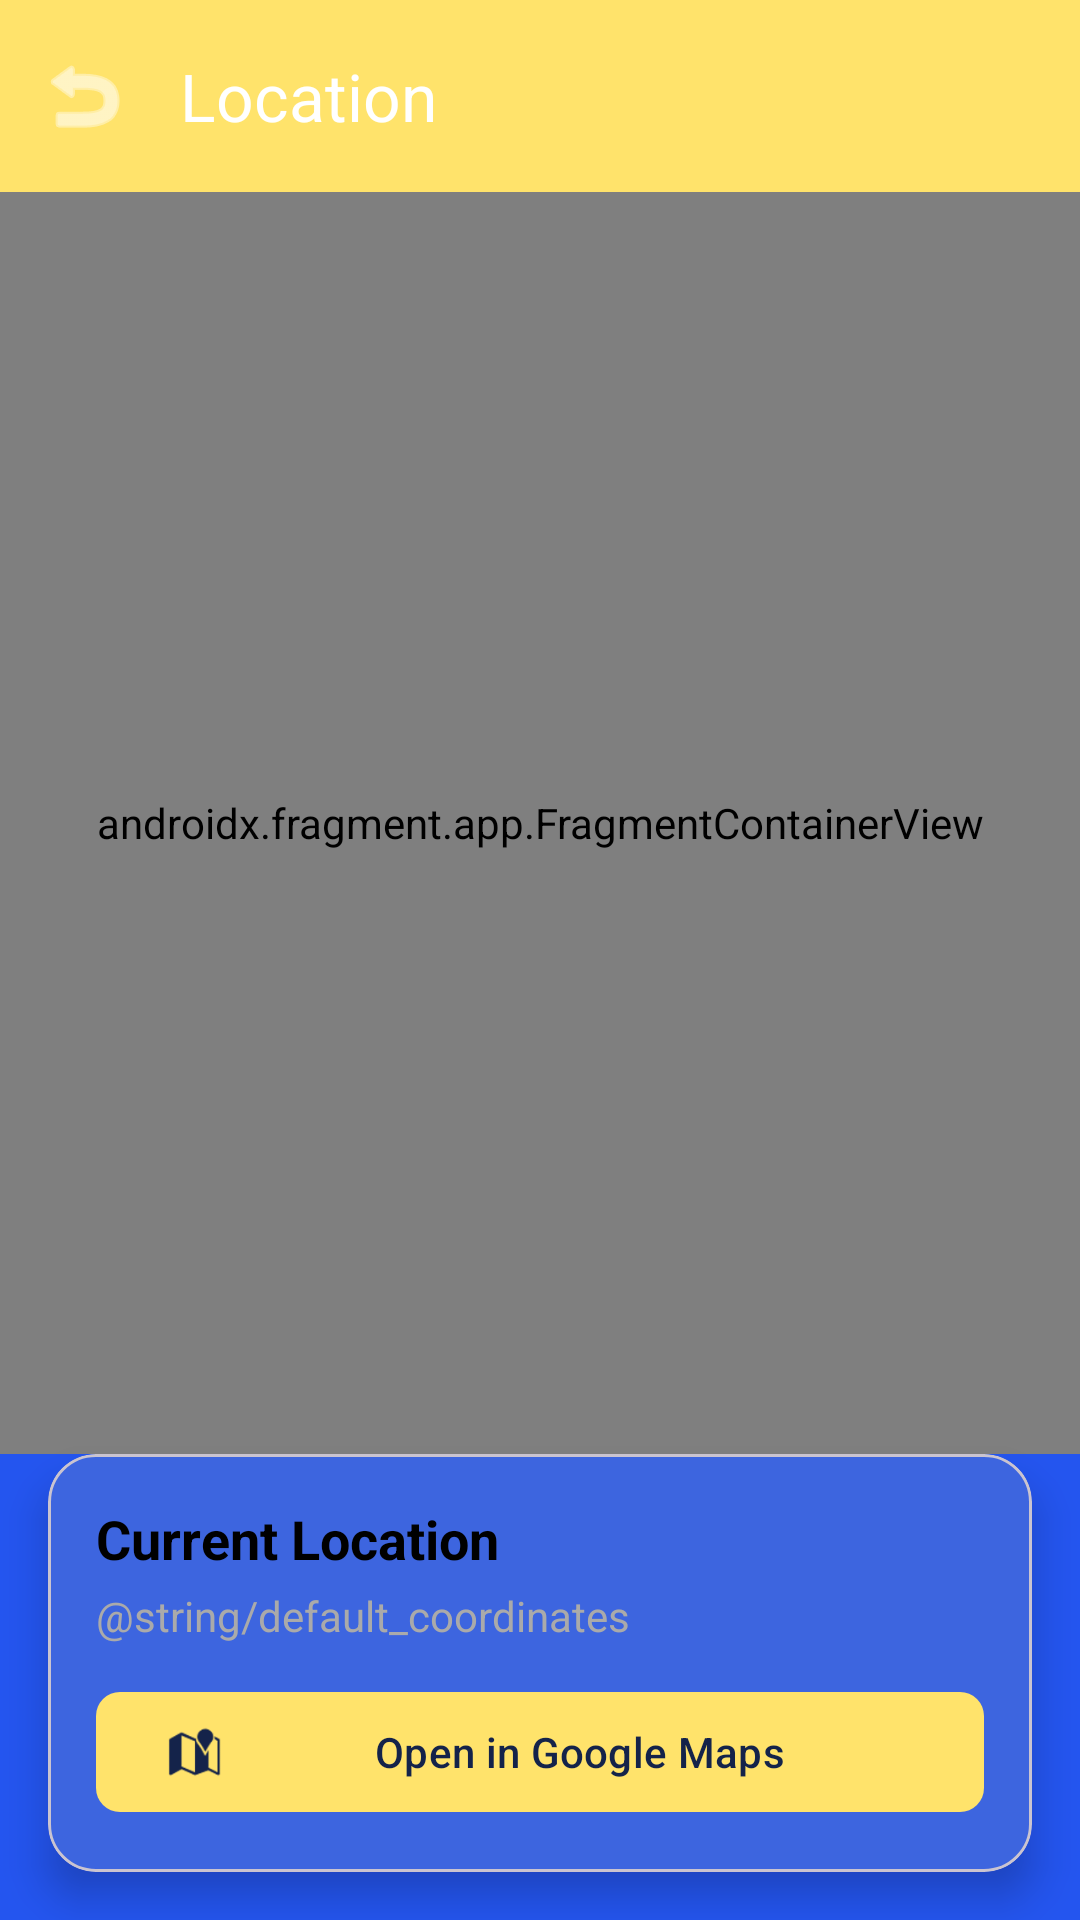

Layout XML and referenced resources for this Android screen:
<!-- AndroidManifest.xml: activity theme Theme.Chatly -->
<!-- res/layout/activity_location_viewer.xml -->
<?xml version="1.0" encoding="utf-8"?>
<androidx.constraintlayout.widget.ConstraintLayout xmlns:android="http://schemas.android.com/apk/res/android"
    xmlns:app="http://schemas.android.com/apk/res-auto"
    xmlns:tools="http://schemas.android.com/tools"
    android:id="@+id/location_viewer_root"
    android:layout_width="match_parent"
    android:layout_height="match_parent"
    tools:context=".ui.media.LocationViewerActivity">

    
    <com.google.android.material.appbar.MaterialToolbar
        android:id="@+id/toolbar_location"
        android:layout_width="match_parent"
        android:layout_height="?attr/actionBarSize"
        android:background="?attr/colorPrimary"
        app:navigationIcon="@android:drawable/ic_menu_revert"
        app:navigationIconTint="@android:color/white"
        app:title="@string/location_viewer_title"
        app:titleTextColor="@android:color/white"
        app:layout_constraintTop_toTopOf="parent"
        app:layout_constraintStart_toStartOf="parent"
        app:layout_constraintEnd_toEndOf="parent" />

    
    <androidx.fragment.app.FragmentContainerView
        android:id="@+id/map_fragment"
        android:name="com.google.android.gms.maps.SupportMapFragment"
        android:layout_width="match_parent"
        android:layout_height="0dp"
        app:layout_constraintTop_toBottomOf="@id/toolbar_location"
        app:layout_constraintBottom_toTopOf="@id/card_location_info"
        app:layout_constraintStart_toStartOf="parent"
        app:layout_constraintEnd_toEndOf="parent" />

    
    <com.google.android.material.card.MaterialCardView
        android:id="@+id/card_location_info"
        android:layout_width="match_parent"
        android:layout_height="wrap_content"
        app:cardElevation="8dp"
        app:cardCornerRadius="16dp"
        android:layout_margin="16dp"
        app:layout_constraintBottom_toBottomOf="parent"
        app:layout_constraintStart_toStartOf="parent"
        app:layout_constraintEnd_toEndOf="parent">

        <LinearLayout
            android:layout_width="match_parent"
            android:layout_height="wrap_content"
            android:orientation="vertical"
            android:padding="16dp">

            <TextView
                android:id="@+id/tv_location_title"
                android:layout_width="wrap_content"
                android:layout_height="wrap_content"
                android:text="@string/current_location_marker"
                android:textSize="18sp"
                android:textStyle="bold"
                android:textColor="@android:color/black" />

            <TextView
                android:id="@+id/tv_coordinates"
                android:layout_width="wrap_content"
                android:layout_height="wrap_content"
                android:layout_marginTop="4dp"
                android:text="@string/default_coordinates"
                android:textSize="14sp"
                android:textColor="@android:color/darker_gray" />

            <com.google.android.material.button.MaterialButton
                android:id="@+id/btn_navigate"
                android:layout_width="match_parent"
                android:layout_height="wrap_content"
                android:layout_marginTop="12dp"
                android:text="@string/open_in_google_maps"
                app:icon="@android:drawable/ic_dialog_map"
                app:cornerRadius="8dp" />

        </LinearLayout>

    </com.google.android.material.card.MaterialCardView>

</androidx.constraintlayout.widget.ConstraintLayout>
<!-- resources referenced by this layout -->
<resources>
  <string name="current_location_marker">Current Location</string>
  <string name="location_viewer_title">Location</string>
  <string name="open_in_google_maps">Open in Google Maps</string>
  <style name="Theme.Chatly" parent="Base.Theme.Chatly" />
  <style name="Base.Theme.Chatly" parent="Theme.Material3.Light.NoActionBar">
          <item name="colorPrimary">@color/accent</item>
          <item name="colorOnPrimary">@color/on_accent</item>
          <item name="colorSecondary">@color/white</item>
          <item name="colorOnSecondary">@color/background</item>
          <item name="colorSurface">@color/background</item>
          <item name="colorOnSurface">@color/on_background</item>
          <item name="colorError">@color/error</item>
          <item name="android:windowBackground">@color/background</item>
          <item name="android:statusBarColor">@color/background</item>
          <item name="android:navigationBarColor">@color/background</item>
          <item name="android:windowLightStatusBar">false</item>
      </style>
  <color name="accent">#FFE36B</color>
  <color name="on_accent">#14234A</color>
  <color name="white">#FFFFFFFF</color>
  <color name="background">#2455EF</color>
  <color name="on_background">#FFFFFF</color>
  <color name="error">#FF8A80</color>
</resources>
